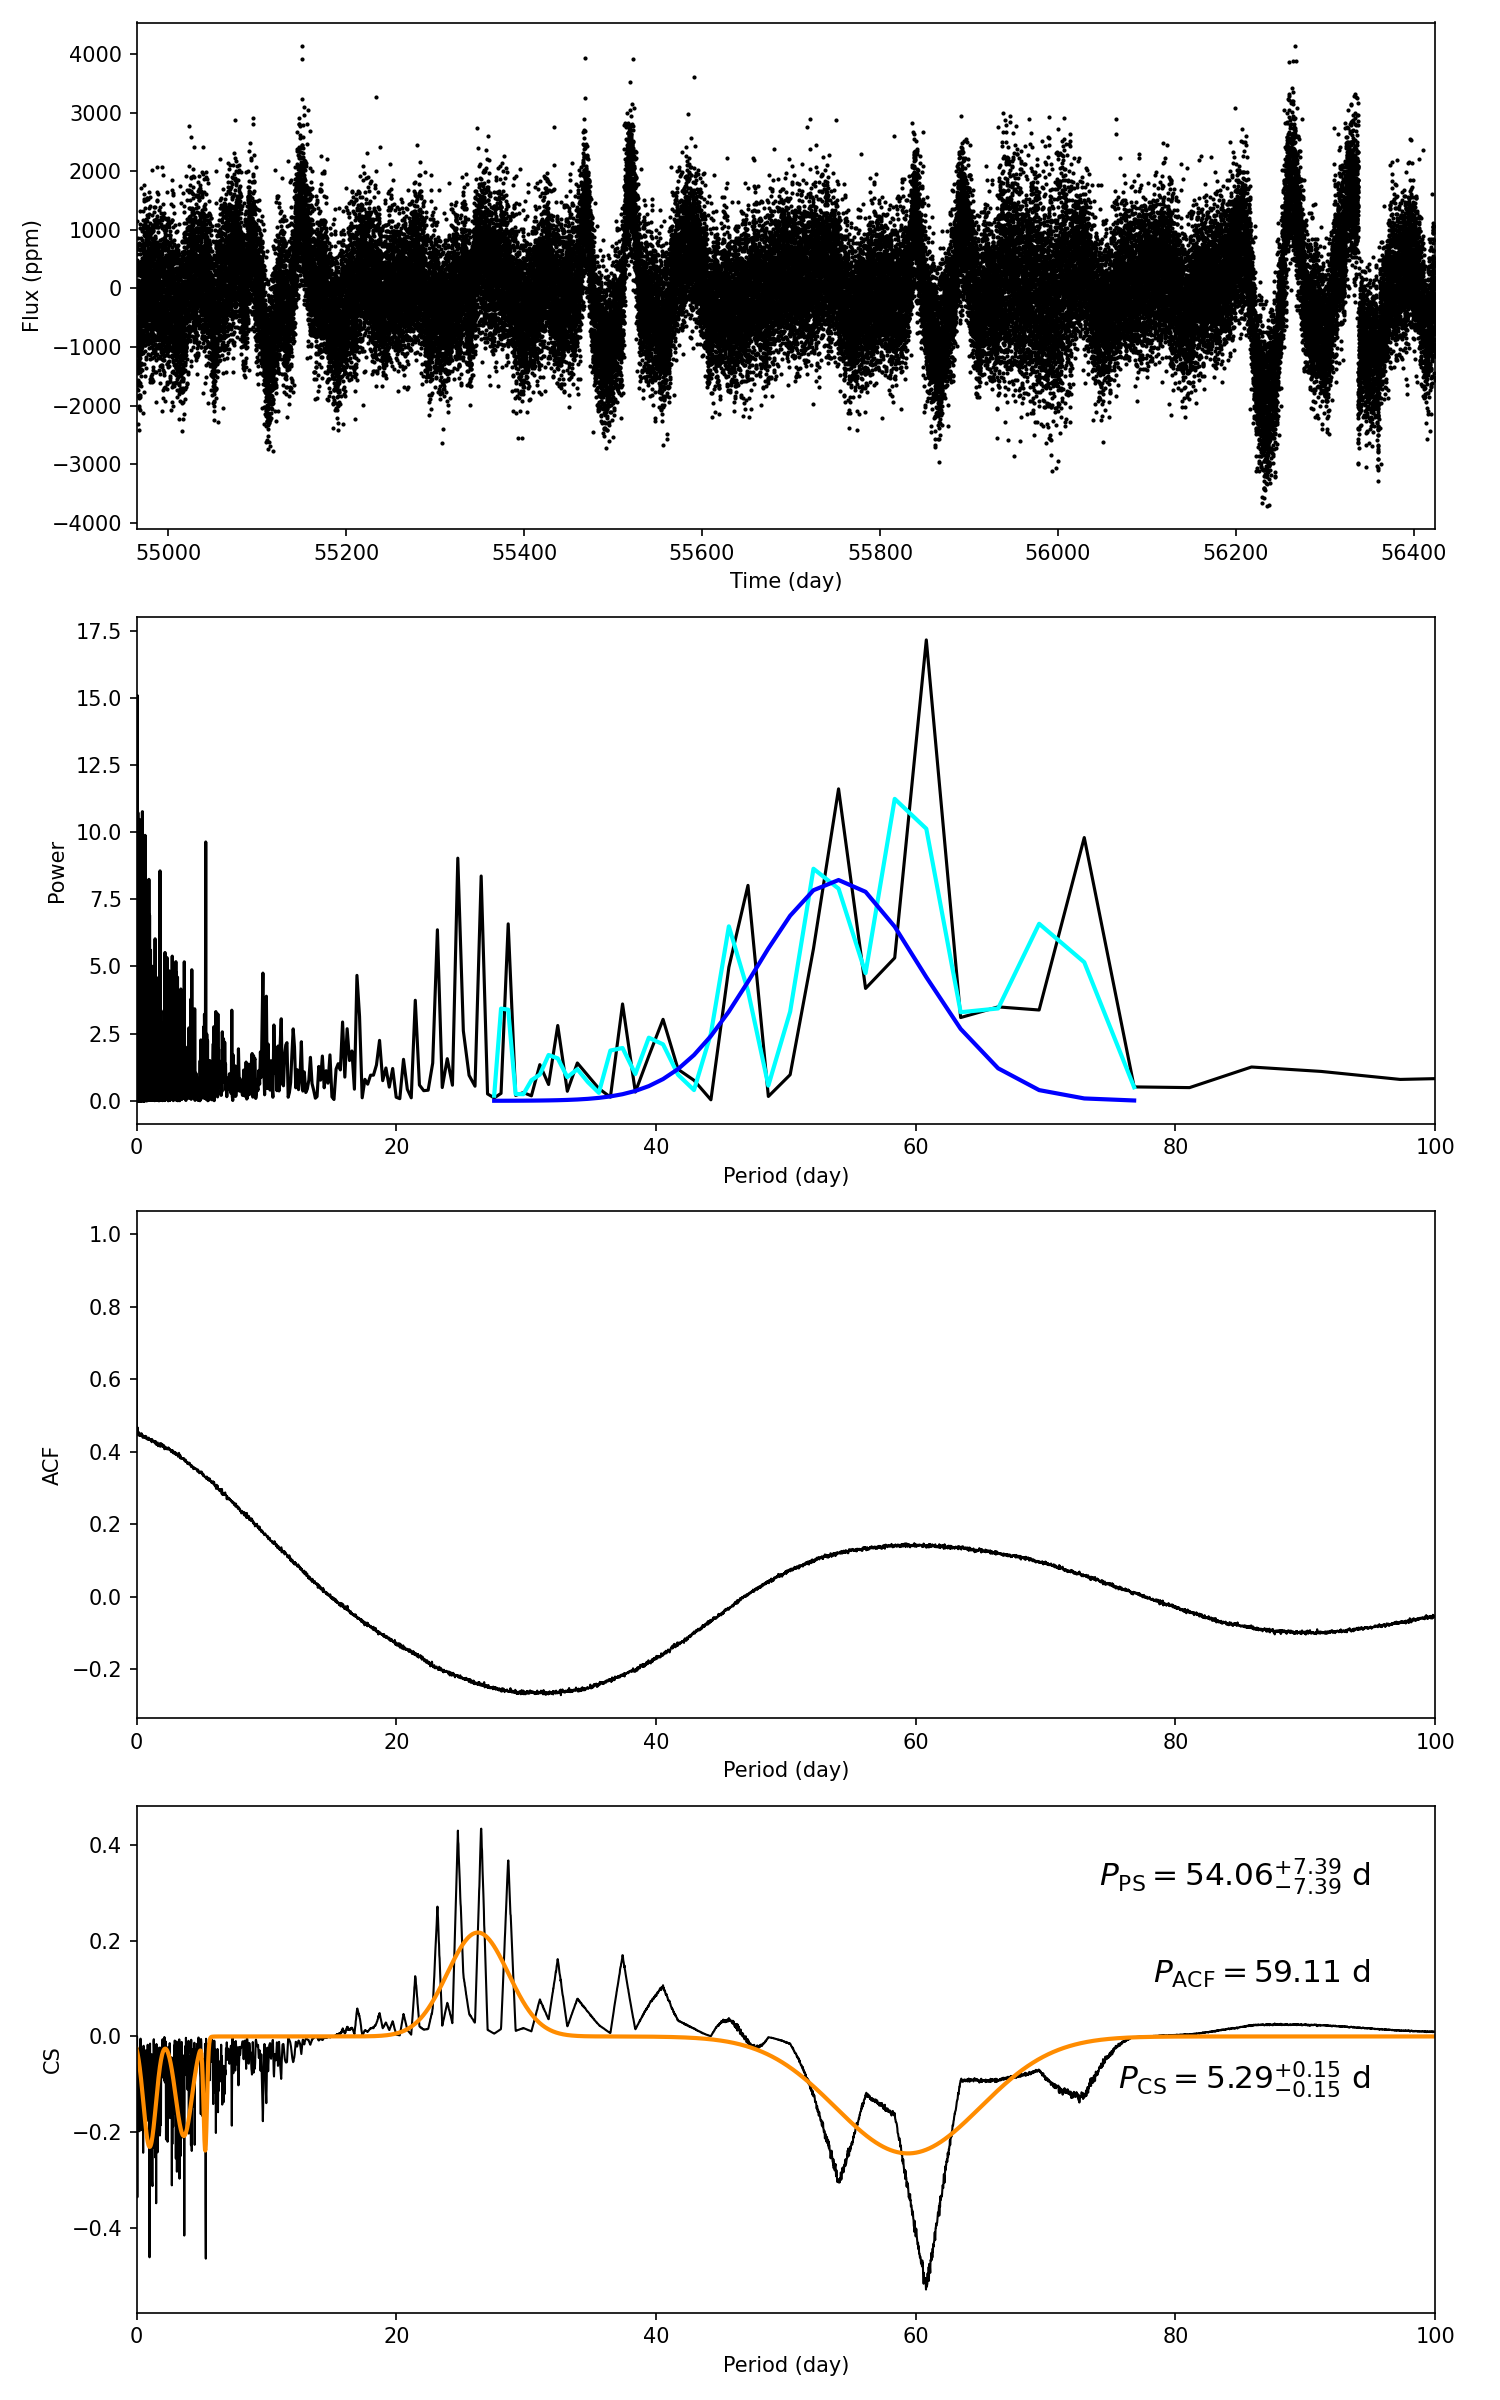

The file beside this chart, header and first rows:
target_id, prot_ps, prot_acf, prot_cs, e_prot_ps, E_prot_ps, e_prot_acf, E_prot_acf, e_prot_cs, E_prot_cs, sph_ps, sph_acf, sph_cs, e_sph_ps, e_sph_acf, e_sph_cs, h_ps, fa_prob_ps, hacf, gacf, hcs
11508423, 54.06, 59.11, 5.291, 7.389, 7.389, -1.0, -1.0, 0.1525, 0.1525, 866.5, 846, 758.8, 107.2, 127, 183.1, 11.61, 9.053812005344492e-06, 0.2009, 0.1397, 0.4332
